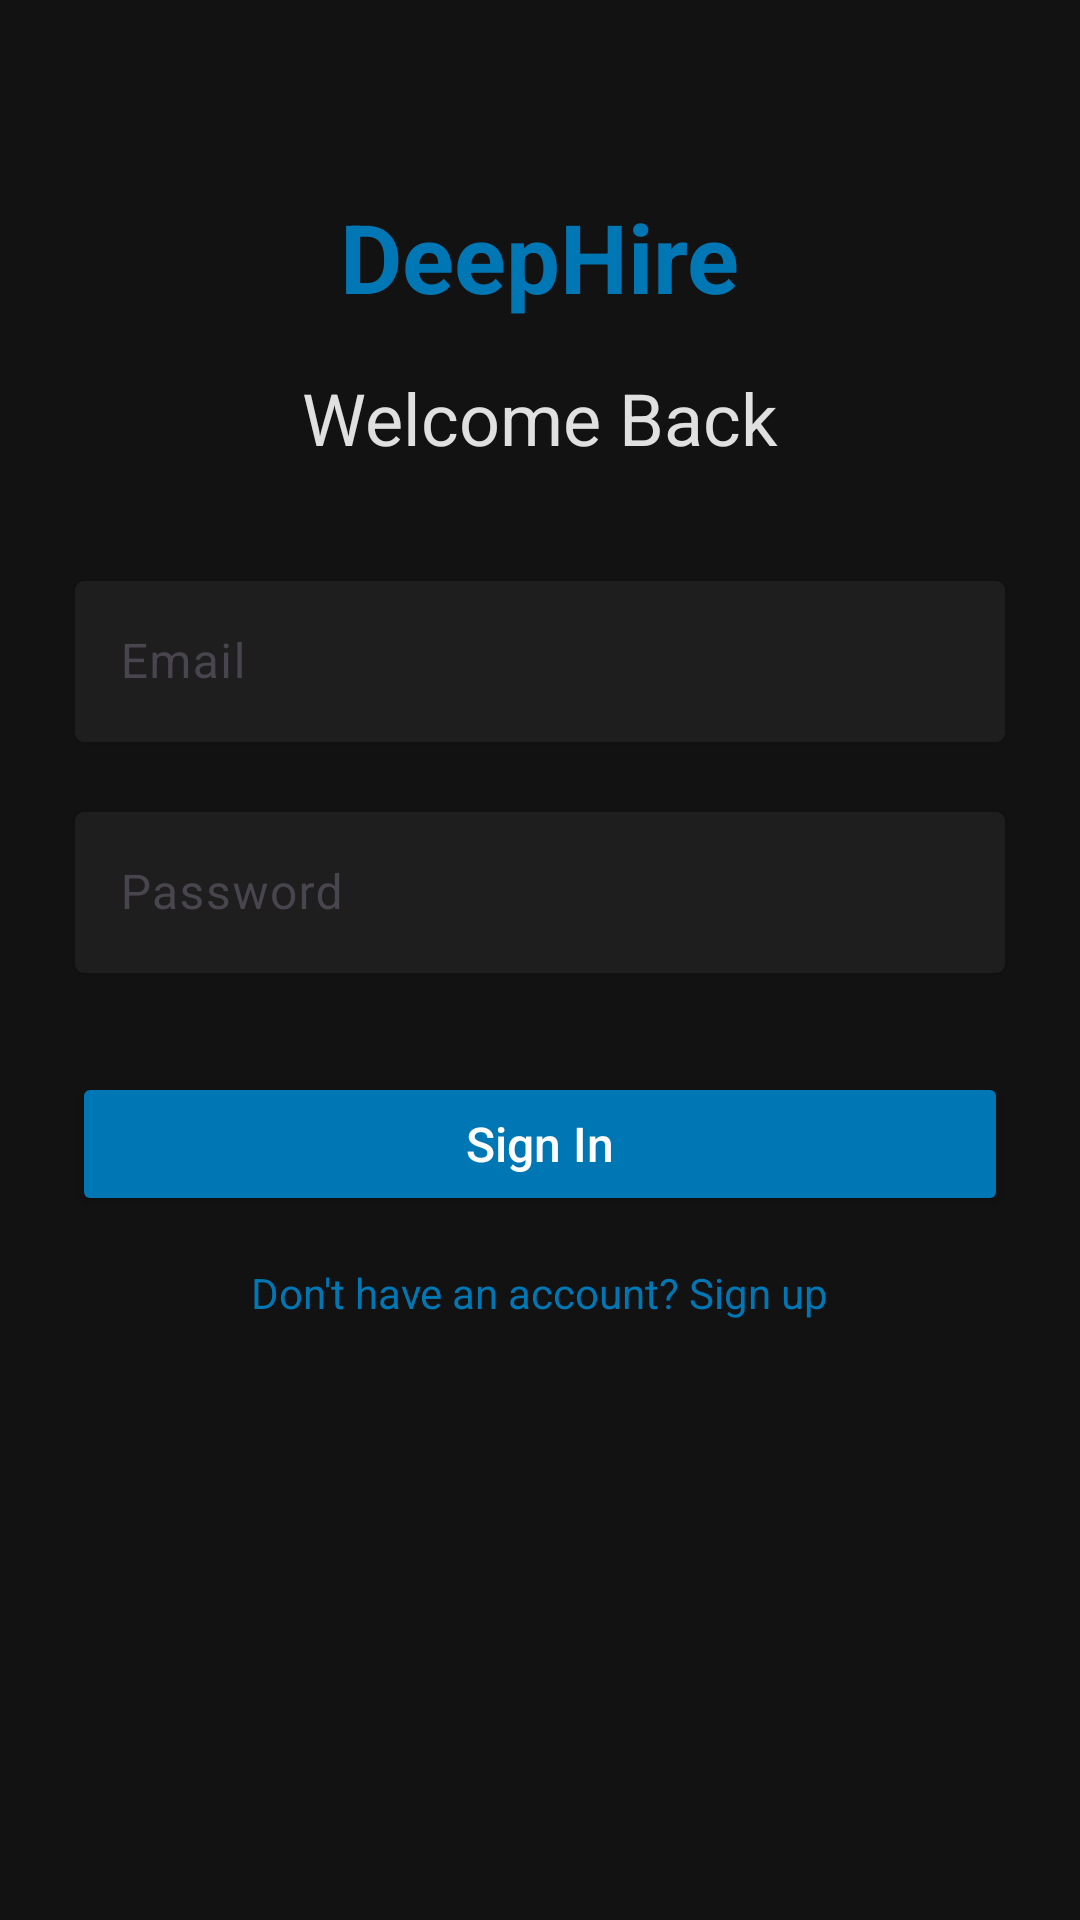

Produce the Android XML layout that renders to this screen, including the resource entries it uses.
<!-- AndroidManifest.xml: application theme Theme.Deephire_android -->
<!-- res/layout/activity_sigin.xml -->
<?xml version="1.0" encoding="utf-8"?>
<androidx.constraintlayout.widget.ConstraintLayout
    xmlns:android="http://schemas.android.com/apk/res/android"
    xmlns:app="http://schemas.android.com/apk/res-auto"
    xmlns:tools="http://schemas.android.com/tools"
    android:id="@+id/main"
    android:layout_width="match_parent"
    android:layout_height="match_parent"
    android:padding="24dp"
    android:background="#121212"
    tools:context=".Activities.SigInActivity">

    
    <TextView
        android:id="@+id/tvLogo"
        android:layout_width="wrap_content"
        android:layout_height="wrap_content"
        android:layout_marginTop="40dp"
        android:text="DeepHire"
        android:textColor="#0077B5"
        android:textSize="32sp"
        android:textStyle="bold"
        app:layout_constraintEnd_toEndOf="parent"
        app:layout_constraintStart_toStartOf="parent"
        app:layout_constraintTop_toTopOf="parent" />

    
    <TextView
        android:id="@+id/tvSignupTitle"
        android:layout_width="wrap_content"
        android:layout_height="wrap_content"
        android:layout_marginTop="16dp"
        android:text="Welcome Back"
        android:textColor="#E0E0E0"
        android:textSize="24sp"
        app:layout_constraintEnd_toEndOf="parent"
        app:layout_constraintStart_toStartOf="parent"
        app:layout_constraintTop_toBottomOf="@id/tvLogo" />

    
    <com.google.android.material.textfield.TextInputLayout
        android:id="@+id/emailContainer"
        android:layout_width="0dp"
        android:layout_height="wrap_content"
        android:layout_marginTop="32dp"
        android:hint="Email"
        app:boxStrokeColor="#0077B5"
        app:hintTextColor="#9E9E9E"
        app:boxBackgroundColor="#1E1E1E"
        app:layout_constraintEnd_toEndOf="parent"
        app:layout_constraintStart_toStartOf="parent"
        app:layout_constraintTop_toBottomOf="@id/tvSignupTitle">

        <EditText
            android:id="@+id/etEmail"
            android:layout_width="match_parent"
            android:layout_height="wrap_content"
            android:inputType="textEmailAddress"
            android:textColor="#E0E0E0" />
    </com.google.android.material.textfield.TextInputLayout>

    
    <com.google.android.material.textfield.TextInputLayout
        android:id="@+id/passwordContainer"
        android:layout_width="0dp"
        android:layout_height="wrap_content"
        android:layout_marginTop="16dp"
        android:hint="Password"
        app:boxStrokeColor="#0077B5"
        app:hintTextColor="#9E9E9E"
        app:boxBackgroundColor="#1E1E1E"
        app:layout_constraintEnd_toEndOf="parent"
        app:layout_constraintStart_toStartOf="parent"
        app:layout_constraintTop_toBottomOf="@id/emailContainer">

        <EditText
            android:id="@+id/etPassword"
            android:layout_width="match_parent"
            android:layout_height="wrap_content"
            android:inputType="textPassword"
            android:textColor="#E0E0E0" />
    </com.google.android.material.textfield.TextInputLayout>

    
    <Button
        android:id="@+id/btnSignIn"
        android:layout_width="0dp"
        android:layout_height="48dp"
        android:layout_marginTop="32dp"
        android:backgroundTint="#0077B5"
        android:text="Sign In"
        android:textAllCaps="false"
        android:textColor="#FFFFFF"
        android:textSize="16sp"
        app:layout_constraintEnd_toEndOf="parent"
        app:layout_constraintStart_toStartOf="parent"
        app:layout_constraintTop_toBottomOf="@id/passwordContainer" />

    
    <TextView
        android:id="@+id/tvLoginPrompt"
        android:layout_width="wrap_content"
        android:layout_height="wrap_content"
        android:layout_marginTop="16dp"
        android:text="Don't have an account? Sign up"
        android:textColor="#0077B5"
        app:layout_constraintEnd_toEndOf="parent"
        app:layout_constraintStart_toStartOf="parent"
        app:layout_constraintTop_toBottomOf="@id/btnSignIn" />

</androidx.constraintlayout.widget.ConstraintLayout>
<!-- resources referenced by this layout -->
<resources>
  <style name="Theme.Deephire_android" parent="Base.Theme.Deephire_android" />
  <style name="Base.Theme.Deephire_android" parent="Theme.Material3.DayNight.NoActionBar">
          
          
      </style>
</resources>
